36-way image classification set "Components" from GitHub (VCU-CS-Capstone/cs-25-338-identifying-and-locating-electronic-components); label vocabulary: 3-8 breaker with attributes, 50 FPUP, auto transformer, arrow, circuit breaker with attributes, circuit switcher, connection point, current transducer, current transducer assembly, capacitor, double dead end, dippole, FRGNP, fuse current limiting single pole, fused combination gang operated, generator with sine wave, generator with text, ground switch, gang operated bypass switch, jumper, line dead end, elbow terminator load breaker, elbow terminator non-load breaker, motor operated circuit switch, potential transformer, regulator, solid blade disconnect, sectionalizer, single pole disconnect, station service, switch fuse combination, three pole gang operated, wave trap, wave trap with no potential, wave trap with potential, transformer.

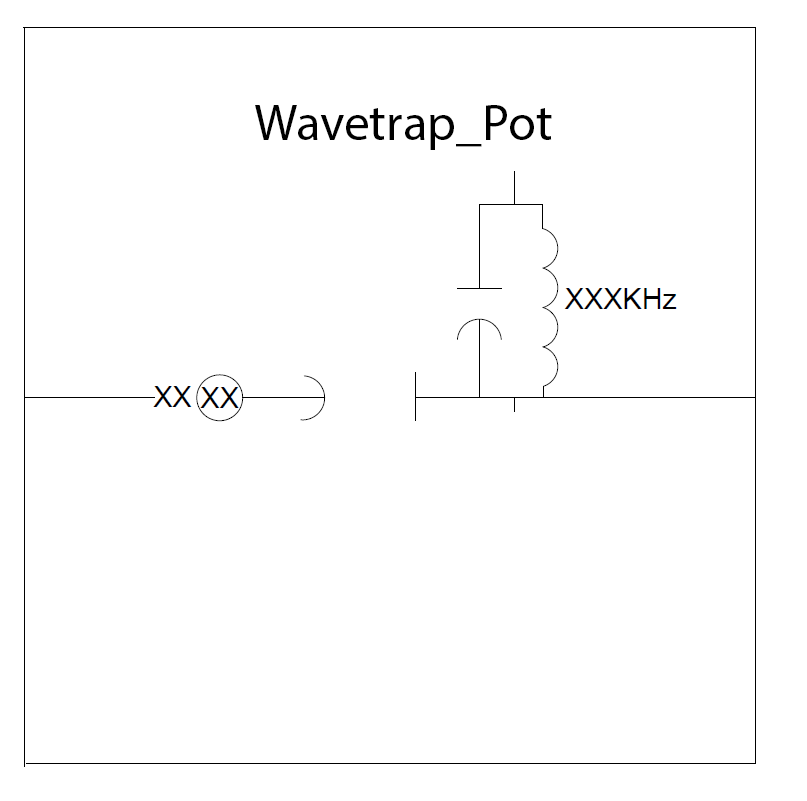
Label: wave trap with potential

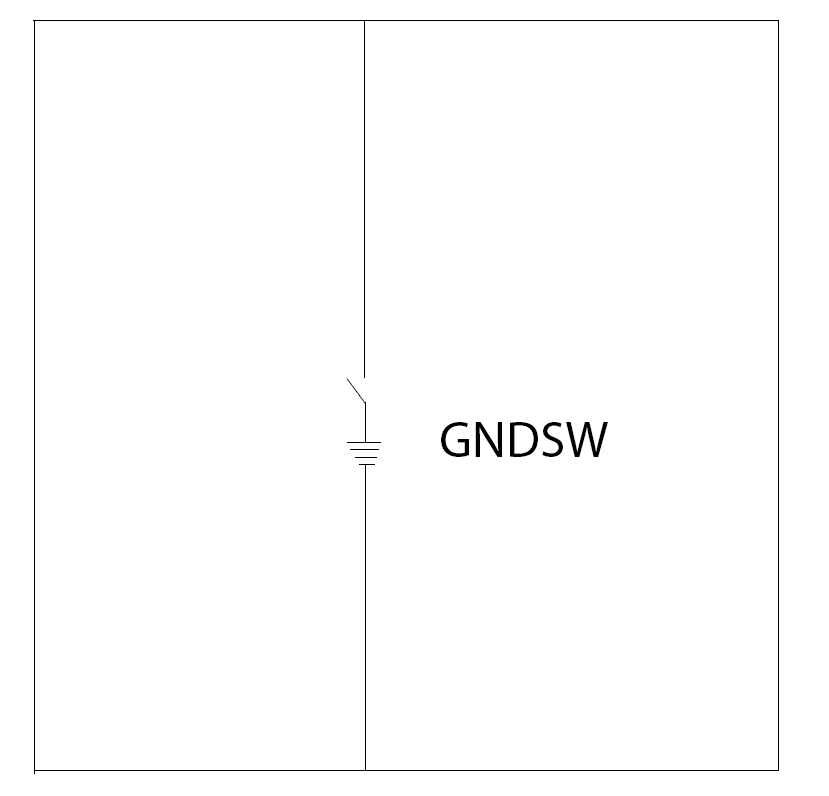
Label: ground switch

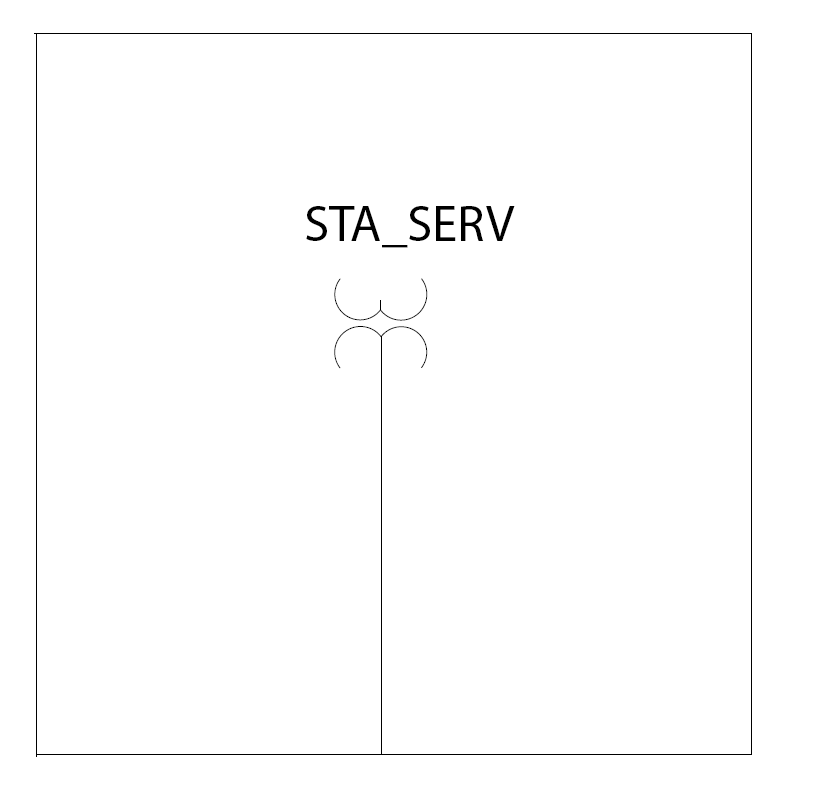
Label: station service

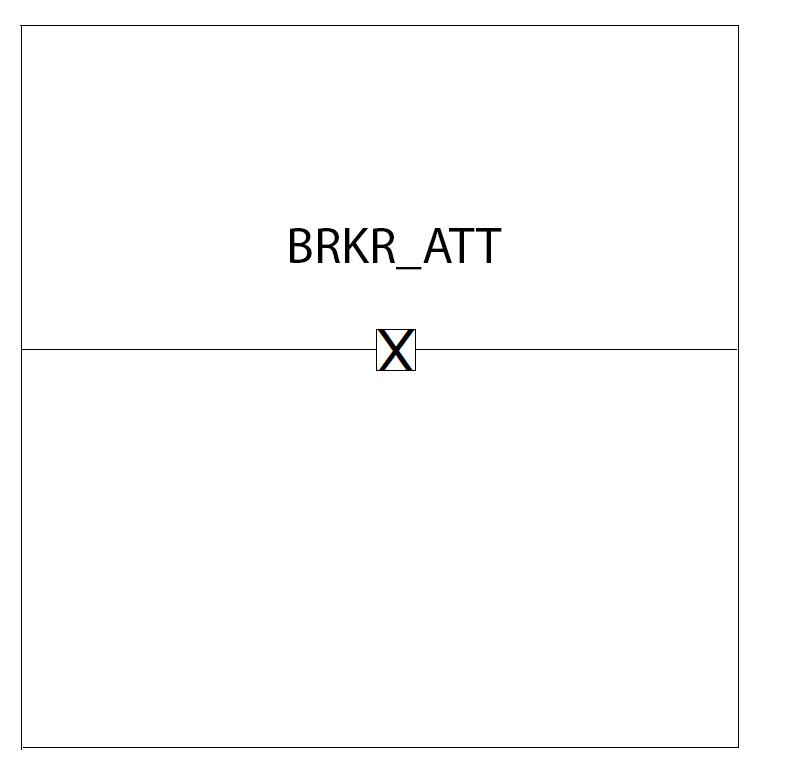
Label: circuit breaker with attributes

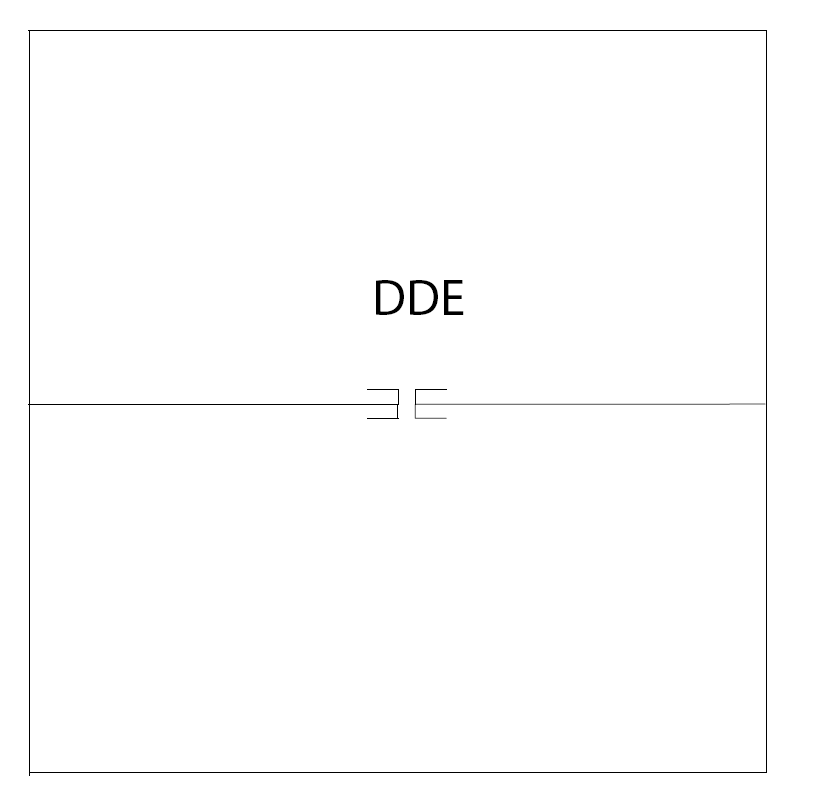
Label: double dead end

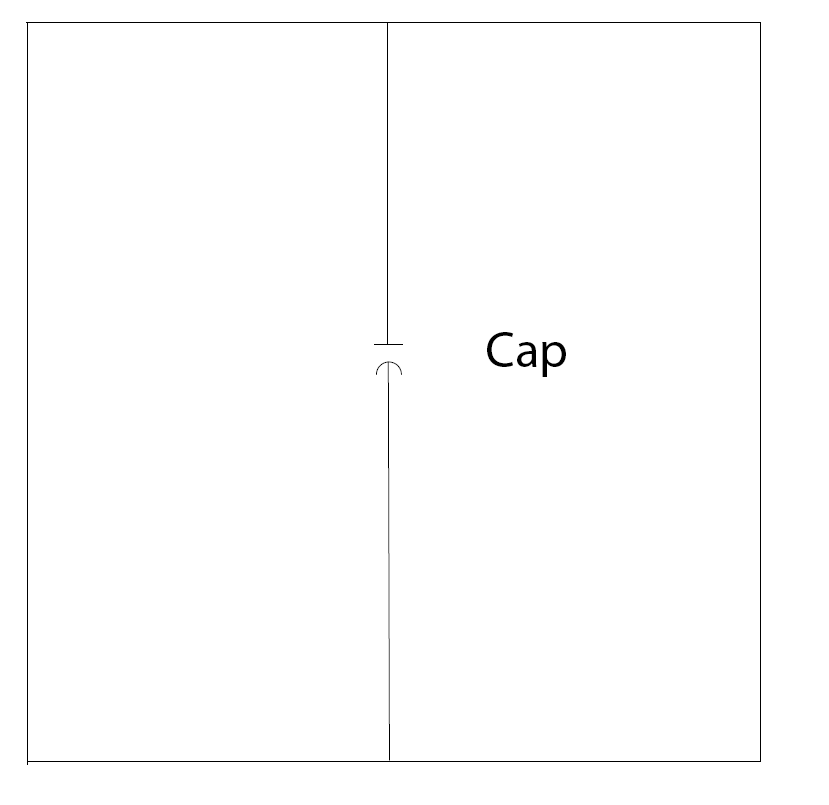
Label: capacitor
